Image classification data set "patch_dataset" (anurag3401/High_Resolution_Histopathology_AI on GitHub). Class labels (2): benign, malignant.

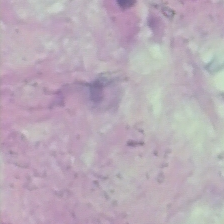
Label: benign

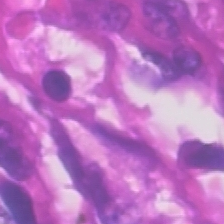
Label: malignant

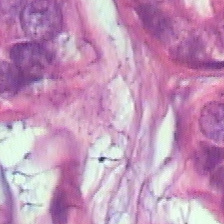
Label: benign

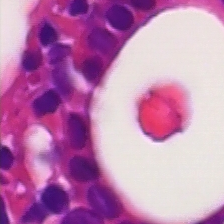
Label: malignant

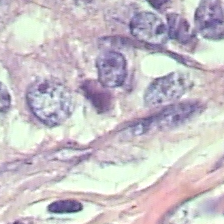
Label: benign

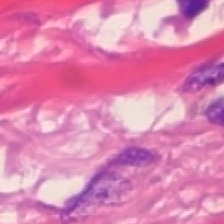
Label: malignant
